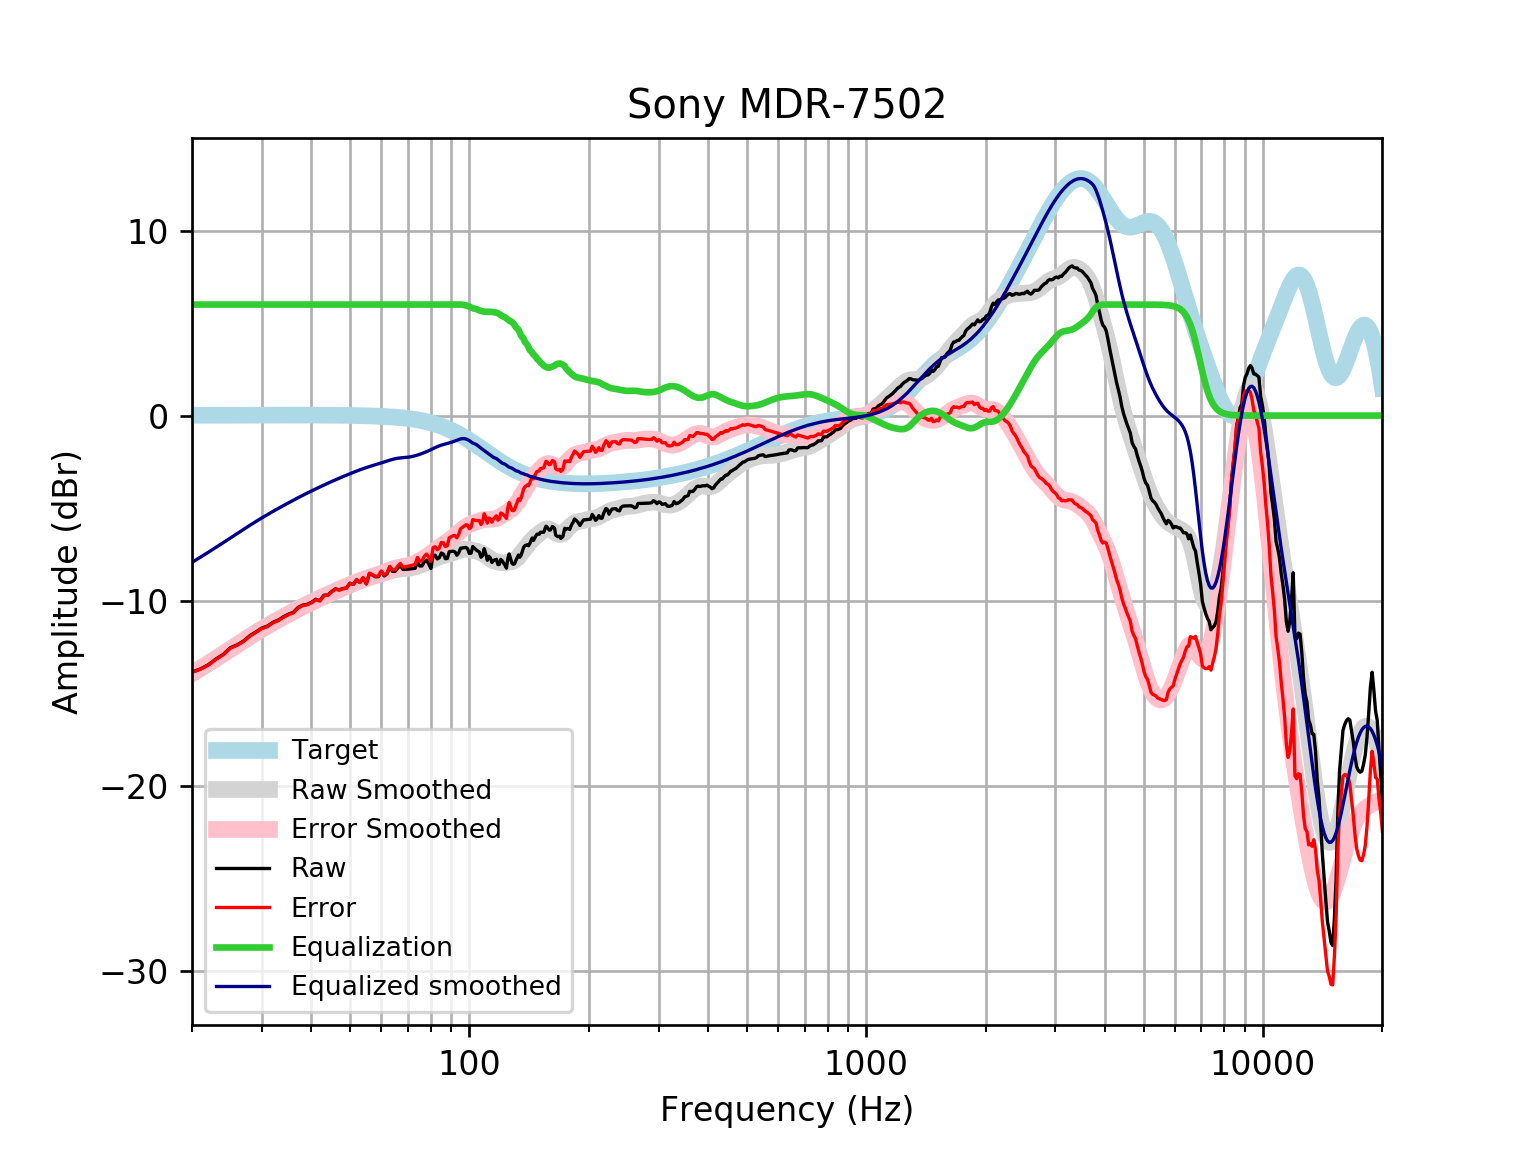

Data behind this chart, as committed beside it:
frequency, raw, error, smoothed, error_smoothed, equalization, equalized_raw, equalized_smoothed, target
20, -13.86, -13.87, -13.93, -13.95, 6, -7.858, -7.934, 0.01648
21, -13.69, -13.71, -13.65, -13.67, 6.0, -7.69, -7.653, 0.01765
22, -13.46, -13.48, -13.38, -13.4, 6.0, -7.462, -7.381, 0.01876
23, -13.15, -13.17, -13.12, -13.14, 6, -7.147, -7.117, 0.01983
24, -12.9, -12.92, -12.86, -12.88, 6, -6.899, -6.861, 0.02084
25, -12.54, -12.56, -12.61, -12.63, 6, -6.542, -6.612, 0.02179
26, -12.39, -12.41, -12.37, -12.39, 6.0, -6.388, -6.372, 0.02269
27, -12.18, -12.2, -12.14, -12.17, 6.0, -6.177, -6.142, 0.02353
28, -11.89, -11.91, -11.92, -11.95, 6.0, -5.889, -5.923, 0.02431
29, -11.69, -11.71, -11.72, -11.74, 6, -5.686, -5.718, 0.02502
30, -11.48, -11.51, -11.53, -11.55, 6.0, -5.479, -5.526, 0.02566
31, -11.37, -11.4, -11.35, -11.37, 6, -5.372, -5.346, 0.02622
32, -11.17, -11.2, -11.18, -11.2, 6, -5.17, -5.176, 0.02668
33, -11.05, -11.08, -11.02, -11.04, 6.0, -5.052, -5.015, 0.02704
34, -10.87, -10.9, -10.86, -10.89, 6, -4.869, -4.862, 0.02728
35, -10.73, -10.76, -10.71, -10.74, 6, -4.733, -4.715, 0.0274
36, -10.63, -10.66, -10.57, -10.6, 6, -4.632, -4.574, 0.02739
37, -10.37, -10.4, -10.44, -10.47, 6.0, -4.372, -4.44, 0.02723
38, -10.24, -10.27, -10.31, -10.34, 6, -4.244, -4.312, 0.02692
39, -10.2, -10.22, -10.19, -10.22, 6.0, -4.198, -4.19, 0.02644
40, -10.09, -10.12, -10.07, -10.1, 6, -4.095, -4.074, 0.02579
41, -9.926, -9.951, -9.963, -9.988, 6, -3.926, -3.963, 0.02496
42, -9.996, -10.02, -9.856, -9.88, 6, -3.996, -3.856, 0.02393
43, -9.708, -9.731, -9.754, -9.776, 6.0, -3.708, -3.754, 0.02272
44, -9.693, -9.715, -9.655, -9.676, 6.0, -3.693, -3.655, 0.0213
45, -9.502, -9.522, -9.56, -9.579, 6, -3.502, -3.56, 0.01967
46, -9.363, -9.381, -9.469, -9.486, 6.0, -3.363, -3.469, 0.01783
47, -9.415, -9.431, -9.382, -9.398, 6.0, -3.415, -3.382, 0.01577
48, -9.347, -9.361, -9.299, -9.312, 6.0, -3.347, -3.299, 0.01347
49, -9.317, -9.328, -9.219, -9.23, 6, -3.317, -3.219, 0.01094
50, -9.059, -9.067, -9.142, -9.15, 6, -3.059, -3.142, 0.008144
51, -9.119, -9.124, -9.068, -9.073, 6, -3.119, -3.068, 0.00508
52, -8.872, -8.874, -8.997, -8.999, 6, -2.872, -2.997, 0.001724
53, -9.017, -9.015, -8.93, -8.928, 6, -3.017, -2.93, -0.001946
54, -8.762, -8.756, -8.866, -8.861, 6.0, -2.762, -2.866, -0.005958
55, -9.094, -9.084, -8.808, -8.797, 6.0, -3.094, -2.808, -0.01034
56, -8.531, -8.515, -8.753, -8.738, 6, -2.531, -2.753, -0.01514
57, -8.615, -8.595, -8.703, -8.683, 6, -2.615, -2.703, -0.02038
58, -8.711, -8.685, -8.654, -8.628, 6.0, -2.711, -2.654, -0.02611
59, -8.699, -8.666, -8.606, -8.574, 6, -2.699, -2.606, -0.03238
60, -8.434, -8.394, -8.558, -8.518, 6, -2.434, -2.558, -0.03925
61, -8.664, -8.617, -8.508, -8.461, 6, -2.664, -2.508, -0.04675
62, -8.554, -8.499, -8.458, -8.403, 6.0, -2.554, -2.458, -0.05496
63, -8.208, -8.144, -8.41, -8.346, 6.0, -2.208, -2.41, -0.06393
64, -8.412, -8.338, -8.367, -8.293, 6, -2.412, -2.367, -0.07373
65, -8.415, -8.33, -8.331, -8.247, 6, -2.415, -2.331, -0.08441
66, -8.237, -8.141, -8.304, -8.208, 6, -2.237, -2.304, -0.09603
67, -8.095, -7.987, -8.285, -8.177, 6, -2.095, -2.285, -0.1087
68, -8.314, -8.191, -8.272, -8.15, 6, -2.314, -2.272, -0.1224
69, -8.307, -8.17, -8.261, -8.124, 6, -2.307, -2.261, -0.1372
70, -8.297, -8.143, -8.248, -8.095, 6.0, -2.297, -2.248, -0.1533
71, -8.283, -8.113, -8.229, -8.059, 6.0, -2.283, -2.229, -0.1706
72, -8.268, -8.079, -8.204, -8.014, 6, -2.268, -2.204, -0.1892
73, -8.253, -8.043, -8.171, -7.962, 6.0, -2.253, -2.171, -0.2092
74, -7.897, -7.666, -8.133, -7.903, 6, -1.897, -2.133, -0.2305
75, -8.128, -7.874, -8.091, -7.838, 6, -2.128, -2.091, -0.2534
76, -8.12, -7.843, -8.046, -7.769, 6, -2.12, -2.046, -0.2778
77, -7.905, -7.601, -7.999, -7.695, 6, -1.905, -1.999, -0.3037
78, -7.813, -7.482, -7.949, -7.618, 6, -1.813, -1.949, -0.3312
79, -8.008, -7.648, -7.896, -7.536, 6, -2.008, -1.896, -0.3603
... 553 more rows
